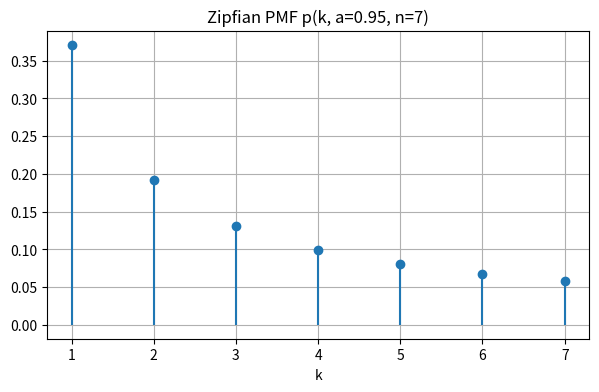
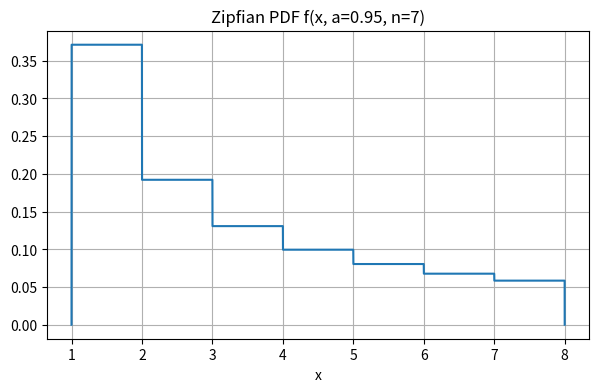
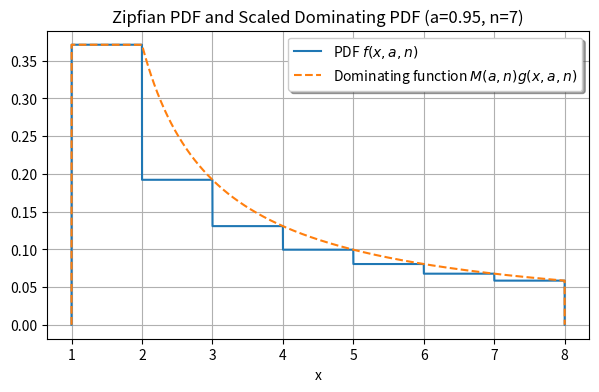
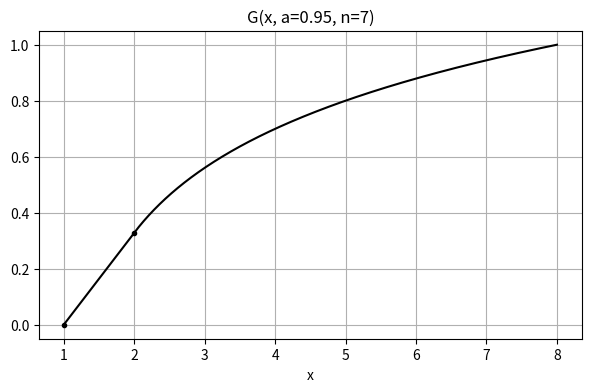

Write Python code to recreate these figures, in order.
import numpy as np
import matplotlib.pyplot as plt
from scipy.stats import zipfian
from scipy.special import boxcox
from scipy.special._ufuncs import _gen_harmonic


def f(x, a, n):
    # Piecewise constant Zipfian PDF.
    mask = (x >= 1) & (x < n + 1)
    out = np.zeros_like(x)
    out[mask] = np.trunc(x[mask])**-a
    return out / _gen_harmonic(n, a)


def h(x, a, n):
    # This is the target "histogram function" i.e. the nonnormalized PMF,
    # expanded to be a function of the continuous variable x.
    mask = (x >= 1) & (x < n + 1)
    out = np.zeros_like(x)
    out[mask] = np.trunc(x[mask])**-a
    return out


def g(x, a, n):
    # PDF of the dominating distribution.
    out = np.zeros(len(x))
    out[(1 <= x) & (x <= 2)] = 1.0
    mask = (2 < x) & (x < n + 1)
    out[mask] = (x[mask] - 1)**-a
    return out/(boxcox(n, 1 - a) + 1)


def G(x, a, n):
    # Currently, the only call of this function used in the
    # rejection method is G(n + 1, a, n).
    x = np.atleast_1d(x)
    out = np.zeros(len(x))
    out[x >= n + 1] = boxcox(n, 1 - a) + 1
    mask1 = (1 <= x) & (x <= 2)
    out[mask1] = x[mask1] - 1
    mask = (2 < x) & (x < n + 1)
    out[mask] = boxcox(x[mask] - 1, 1 - a) + 1
    return out/(boxcox(n, 1 - a) + 1)


def M(a, n):
    return (boxcox(n, 1 - a) + 1) / _gen_harmonic(n, a)

a = 0.95
n = 7
k = np.arange(1, n + 1)
pmf = zipfian.pmf(k, a, n)

figsize = (7, 4)

# Figure 1.

plt.figure(figsize=figsize)

plt.stem(k, pmf, basefmt=" ")

plt.grid(visible=True)
plt.xlabel('k')
plt.title(f'Zipfian PMF p(k, a={a}, n={n})')
plt.savefig('zipfian_pmf.png')

# Figure 2.  The PDF

xx = np.linspace(np.nextafter(1.0, 0), n + 1, 8000)
pdf = f(xx, a, n)

plt.figure(figsize=figsize)

plt.plot(xx, pdf)

plt.grid(visible=True)
plt.xlabel('x')
plt.title(f'Zipfian PDF f(x, a={a}, n={n})')
plt.savefig('zipfian_pdf.png')

# Figure 3. PDF and the scaled dominating PDF.

dom = M(a, n) * g(xx, a, n)

plt.figure(figsize=figsize)

plt.plot(xx, pdf, label='PDF $f(x, a, n)$')
plt.plot(xx, dom, '--', label='Dominating function $M(a, n) g(x, a, n)$')

plt.legend(shadow=True, framealpha=1)
plt.grid(visible=True)
plt.xlabel('x')
plt.title(f'Zipfian PDF and Scaled Dominating PDF (a={a}, n={n})')
plt.savefig('zipfian_pdf_and_dom.png')

# Figure 4. G(x, a, n)

plt.figure(figsize=figsize)

plt.plot(xx, G(xx, a, n), 'k',
         label='G(x, a, n)')
plt.plot(1, 0, 'k.')
plt.plot(2, G(2, a, n), 'k.')
plt.title('G(x, a, n), the CDF of the dominating distribution')


plt.grid(visible=True)
plt.xlabel('x')
plt.title(f'G(x, a={a}, n={n})')

plt.savefig('zipfian_dom_cdf.png')
